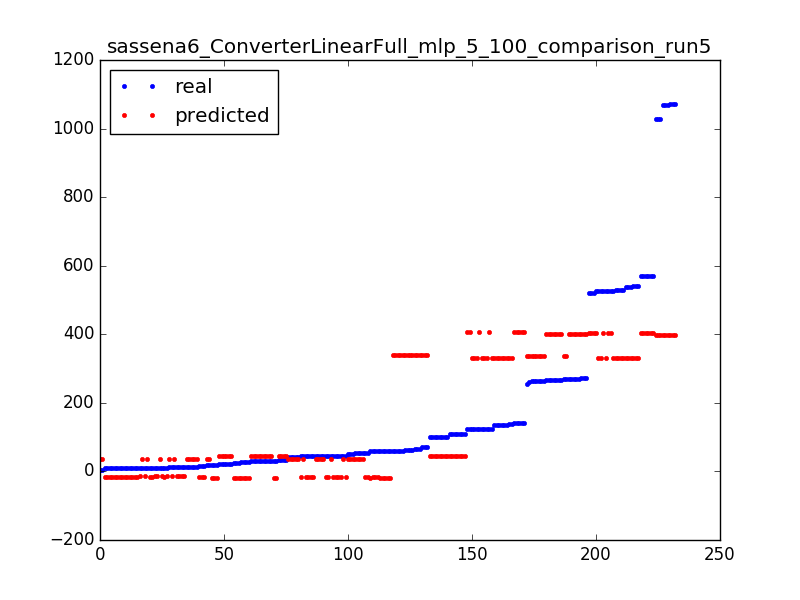

Values plotted in this chart, from the file beside it:
10.0, -17.0212254879
51.0, 34.85
54.0, 34.85
101.0, 44.1
266.0, 400
14.0, 36.17
10.0, -14.26
134.0, 332.1
46.0, -16.09
264.0, 336.9
59.0, -19.08
45.0, -16.09
14.0, -14.26
139.0, 332.1
264.0, 336.9
571.0, 404.8
266.0, 400
41.0, 34.85
45.0, 34.85
9.0, -17.02
9.0, -17.02
10.0, 36.17
59.0, -16.09
256.0, 336.9
45.0, -16.09
59.0, -16.09
571.0, 404.8
45.0, -16.09
14.0, 36.17
63.0, 338.9
65.0, 338.9
266.0, 400
45.0, -16.09
29.0, 44.26
263.0, 336.9
61.0, 338.9
21.0, 44.26
59.0, -16.09
266.0, 400
261.0, 336.9
571.0, 404.8
529.0, 330.2
30.0, 44.26
34.0, 44.26
541.0, 330.2
31.0, -19.08
273.0, 400
269.0, 336.9
63.0, 338.9
125.0, 406.7
10.0, -14.26
9.0, -17.02
9.0, -17.02
21.0, 44.26
15.0, -17.02
45.0, -16.09
30.0, 44.26
266.0, 400
125.0, 406.7
63.0, 338.9
19.0, 36.17
... 172 more rows
